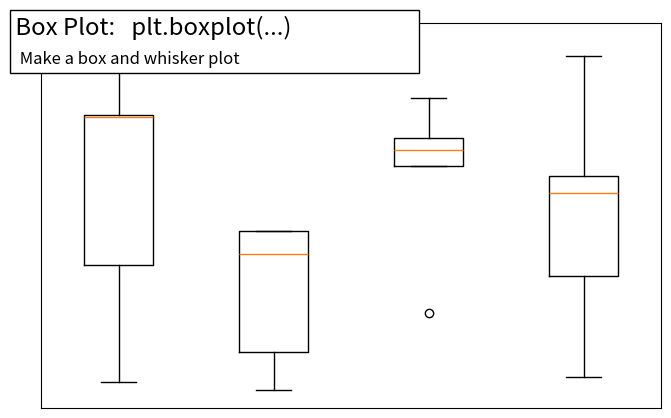

This chart was generated by the following Python code:
import numpy as np
import matplotlib.pyplot as plt


fig = plt.figure(figsize=(8, 5))
axes = plt.subplot(111)

n = 5
Z = np.zeros((n, 4))
X = np.linspace(0, 2, n)
rng = np.random.default_rng()
Y = rng.random((n, 4))
plt.boxplot(Y)

plt.xticks([])
plt.yticks([])


# Add a title and a box around it
from matplotlib.patches import FancyBboxPatch

ax = plt.gca()
ax.add_patch(
    FancyBboxPatch(
        (-0.05, 0.87),
        width=0.66,
        height=0.165,
        clip_on=False,
        boxstyle="square,pad=0",
        zorder=3,
        facecolor="white",
        alpha=1.0,
        transform=plt.gca().transAxes,
    )
)

plt.text(
    -0.05,
    1.02,
    " Box Plot:   plt.boxplot(...)\n ",
    horizontalalignment="left",
    verticalalignment="top",
    size="xx-large",
    transform=axes.transAxes,
)

plt.text(
    -0.04,
    0.98,
    "\n Make a box and whisker plot ",
    horizontalalignment="left",
    verticalalignment="top",
    size="large",
    transform=axes.transAxes,
)

plt.show()